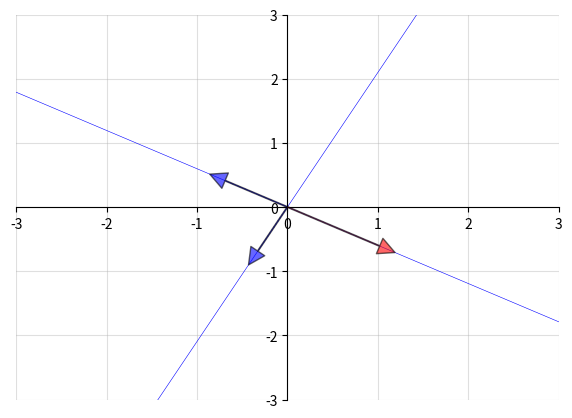
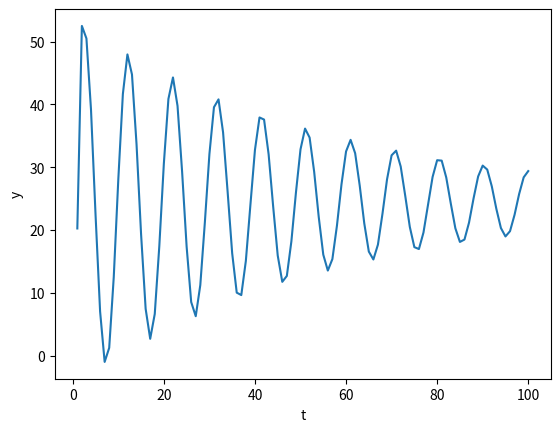
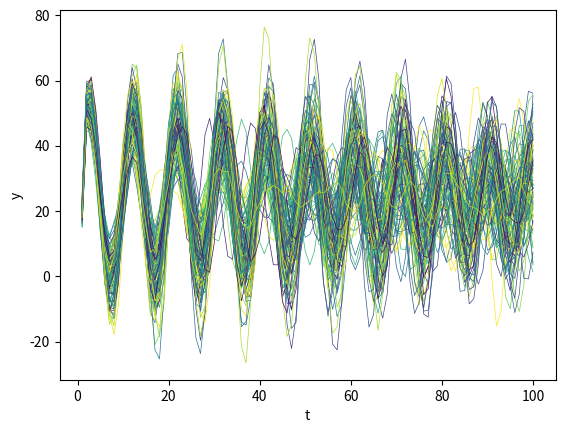

The script that saved these images, in order:
import numpy as np
import matplotlib.pyplot as plt
from scipy.linalg import eig
from matplotlib import cm

A = np.array([[1, 4],
              [5, 7]])

A = np.array(A)
evals, evecs = eig(A)
evals = evals.real
evecs = evecs[:, 0], evecs[:, 1]

print("Eigenvalues:", evals)
print("Eigenvectors:", evecs)

fig, ax = plt.subplots(figsize=(7, 5))

# Set the axes through the origin
for spine in ['left', 'bottom']:
    ax.spines[spine].set_position('zero')
for spine in ['right', 'top']:
    ax.spines[spine].set_color('none')

ax.grid(alpha=0.4)

xmin, xmax = -3, 3
ymin, ymax = -3, 3
ax.set(xlim=(xmin, xmax), ylim=(ymin, ymax))

# Plot each eigenvector
for v in evecs:
    ax.annotate('', xy=v, xytext=(0, 0),
                arrowprops=dict(facecolor='blue',
                shrink=0,
                alpha=0.6,
                width=0.5))

# Plot the image of each eigenvector
for v in evecs:
    z = A @ v
    ax.annotate('', xy=z, xytext=(0, 0),
                arrowprops=dict(facecolor='red',
                shrink=0,
                alpha=0.6,
                width=0.5))

# Plot the lines they run through
x = np.linspace(xmin, xmax, 3)
for v in evecs:
    a = v[1] / v[0]
    ax.plot(x, a * x, 'b-', lw=0.4)

plt.show()

eig(np.linalg.inv(A))

eig(A)

np.allclose(1/eig(A)[0], eig(np.linalg.inv(A))[0])

A = np.array([[1, 4],
              [5, 7]])

evals, evecs = eig(A)   # find eigenvalues and eigenvectors

r = max(abs(evals))    # compute spectral radius
print(r)

def power_iteration(A, num_iterations=1000):
    n = A.shape[0]
    b_k = np.ones(n)
    for _ in range(num_iterations):
        b_k1 = A @ b_k
        b_k1_norm = np.linalg.norm(b_k1)
        b_k = b_k1 / b_k1_norm
    eigenvalue = b_k @ A @ b_k  # Rayleigh quotient
    return eigenvalue, b_k

A = np.array([[1, 4],
              [5, 7]])

eigenvalue, eigenvector = power_iteration(A)
print("Dominant Eigenvalue: \n", eigenvalue)
print("Corresponding Eigenvector: \n", np.abs(eigenvector))

# Compare your result to the output of `np.linalg.eig`:
A = np.array(A)
evals, evecs = eig(A)
evals = evals.real
evecs = evecs[:, 0], evecs[:, 1]

print("\nEigenvalues (numpy): \n", evals)
print("Eigenvectors (numpy): \n", np.abs(evecs))

A = np.array([[0.3, 0.2, 0.3],
              [0.2, 0.4, 0.3],
              [0.2, 0.5, 0.1]])

evals, evecs = eig(A)

r = max(abs(evals))  # dominant eigenvalue/spectral radius
print(r)

I = np.identity(3)
B = I - A

d = np.array([4, 5, 12])
d.shape = (3, 1)

B_inv = np.linalg.inv(B)
x_star = B_inv @ d
print(x_star)

T = 100

# parameters
𝛼0 = 10.0
𝛼1 = 1.53
𝛼2 = -.9
𝛼3 = -.04

y_2 = 32.  # y_{-2}
y_1 = 28.  # y_{-1}
y0 = 24.

A = np.identity(T)  # The T x T identity matrix

for i in range(T):

    if i-1 >= 0:
        A[i, i-1] = -𝛼1

    if i-2 >= 0:
        A[i, i-2] = -𝛼2

    if i-3 >= 0:
        A[i, i-3] = -𝛼3

b = np.full(T, 𝛼0)
b[0] = 𝛼0 + 𝛼1 * y0 + 𝛼2 * y_1 + 𝛼3 * y_2
b[1] = 𝛼0 + 𝛼1 * y0 + 𝛼2 * y_1
b[2] = 𝛼0 + 𝛼2 * y0

print(A)

A_inv = np.linalg.inv(A)

y = A_inv @ b

fig, ax = plt.subplots()
ax.plot(np.arange(T)+1, y)
plt.xlabel('t')
plt.ylabel('y')

plt.show()

N = 100
𝜎u = 2.
fig, ax = plt.subplots()

for i in range(N):
    col = cm.viridis(np.random.rand())  # Choose a random color from viridis
    u = np.random.normal(0, 𝜎u, size=T)
    y = A_inv @ (b + u)
    ax.plot(np.arange(T)+1, y, lw=0.5, color=col)

plt.xlabel('t')
plt.ylabel('y')

plt.show()